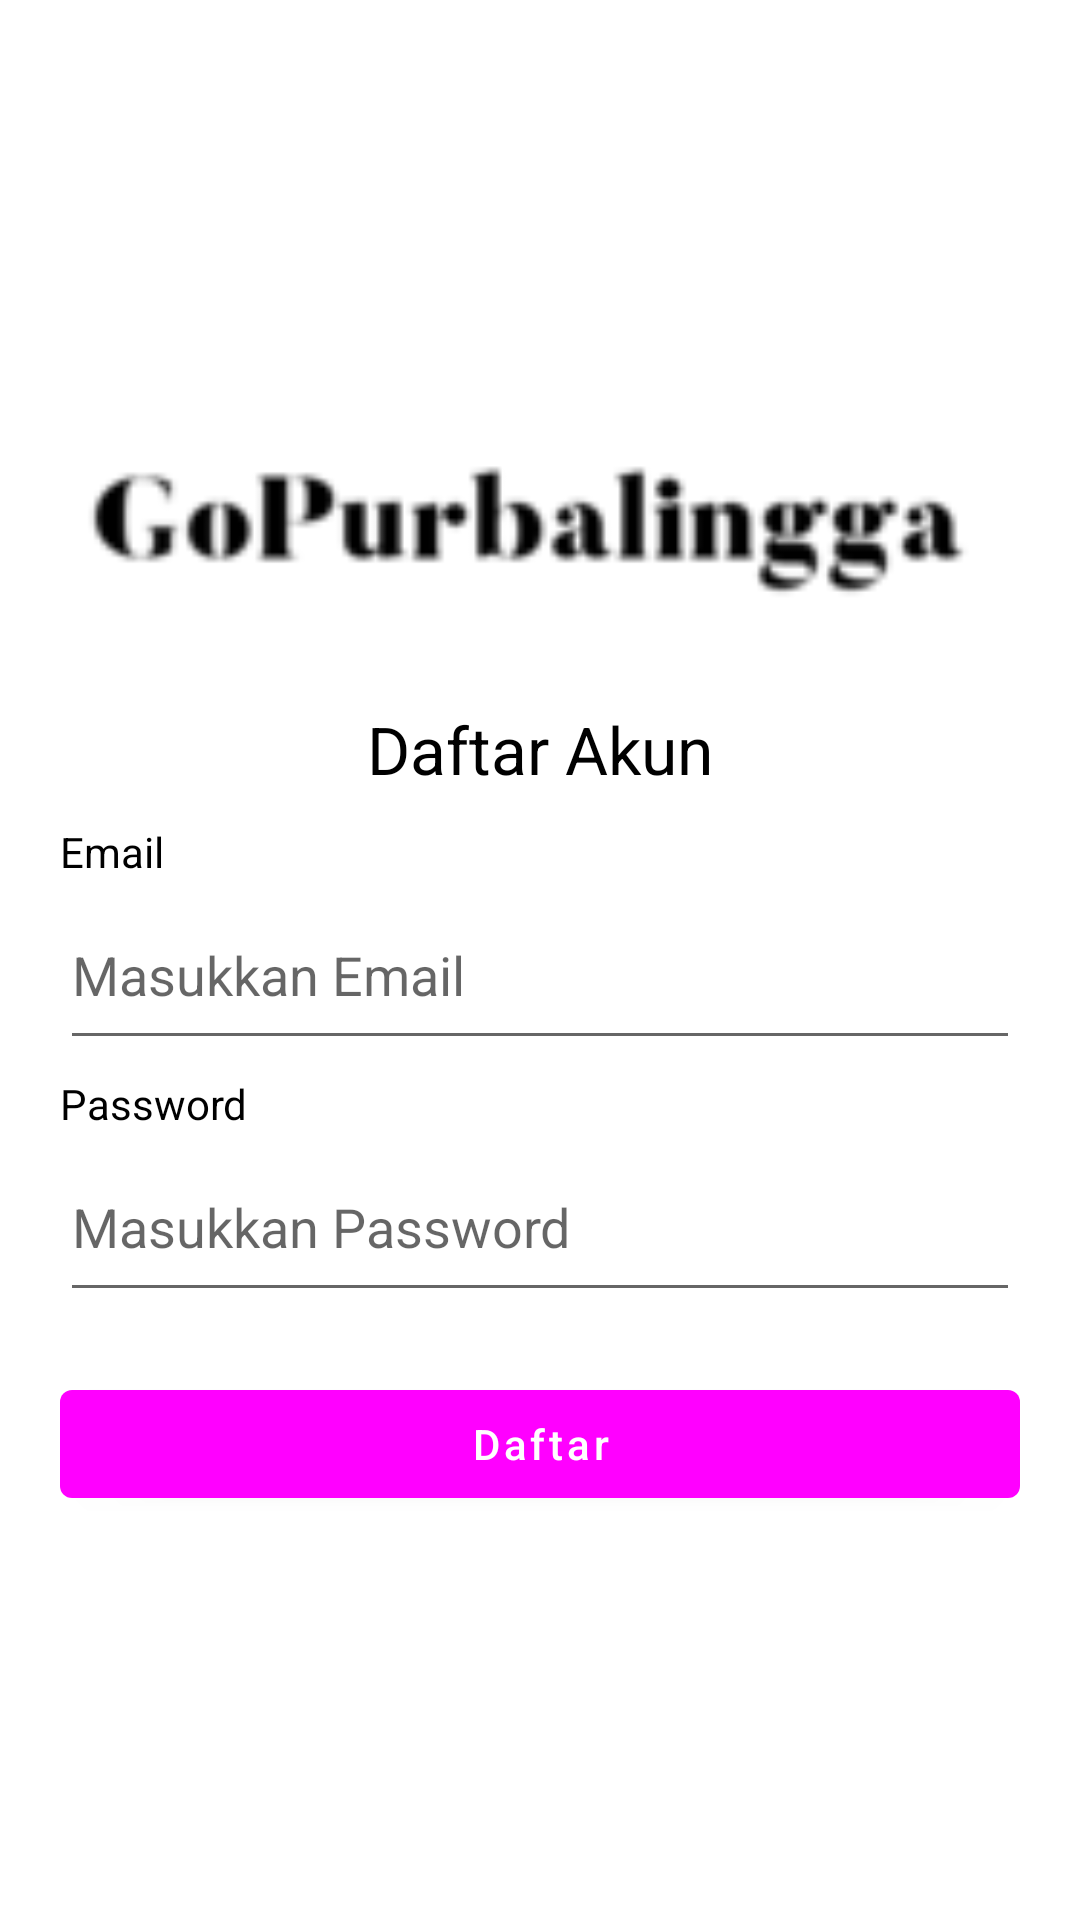

Write the Android layout XML for this screen, with the resource values it uses.
<!-- AndroidManifest.xml: activity theme Theme.WisataApp.NoActionBar -->
<!-- res/layout/activity_register.xml -->
<?xml version="1.0" encoding="utf-8"?>
<androidx.constraintlayout.widget.ConstraintLayout xmlns:android="http://schemas.android.com/apk/res/android"
    xmlns:app="http://schemas.android.com/apk/res-auto"
    xmlns:tools="http://schemas.android.com/tools"
    android:layout_width="match_parent"
    android:layout_height="match_parent"
    tools:context=".RegisterActivity">

    <LinearLayout
        android:layout_width="match_parent"
        android:layout_height="wrap_content"
        android:orientation="vertical"
        android:layout_marginHorizontal="20dp"
        app:layout_constraintBottom_toBottomOf="parent"
        app:layout_constraintTop_toTopOf="parent">

        <ImageView
            android:layout_width="match_parent"
            android:layout_height="100dp"
            android:src="@drawable/wisata" />

        <TextView
            android:layout_width="match_parent"
            android:layout_height="wrap_content"
            android:text="Daftar Akun"
            android:textAlignment="center"
            android:textSize="22sp"
            android:textColor="@color/black"/>

        <TextView
            android:layout_width="match_parent"
            android:layout_height="wrap_content"
            android:layout_marginTop="10dp"
            android:text="Email"
            android:textColor="@color/black"/>

        <EditText
            android:id="@+id/edtEmail"
            android:layout_width="match_parent"
            android:layout_height="60dp"
            android:inputType="textEmailAddress"
            android:hint="Masukkan Email"/>

        <TextView
            android:layout_width="match_parent"
            android:layout_height="wrap_content"
            android:layout_marginTop="5dp"
            android:text="Password"
            android:textColor="@color/black"/>

        <EditText
            android:id="@+id/edtPassword"
            android:layout_width="match_parent"
            android:layout_height="60dp"
            android:inputType="textPassword"
            android:hint="Masukkan Password"/>

        <Button
            android:id="@+id/btnRegister"
            android:layout_width="match_parent"
            android:layout_height="wrap_content"
            android:text="Daftar"
            android:layout_marginTop="20dp"
            android:textAllCaps="false"/>

    </LinearLayout>
</androidx.constraintlayout.widget.ConstraintLayout>
<!-- resources referenced by this layout -->
<resources>
  <!-- drawable wisata: png bitmap (drawable, 2239 bytes) -->
  <style name="Theme.WisataApp.NoActionBar" parent="Theme.MaterialComponents.DayNight.NoActionBar">
          
          <item name="colorPrimary">@color/puprle</item>
          <item name="colorPrimaryVariant">@color/purple_dark</item>
          <item name="colorOnPrimary">@color/white</item>
          
          <item name="colorSecondary">@color/grey</item>
          <item name="colorSecondaryVariant">@color/grey_dark</item>
          <item name="colorOnSecondary">@color/black</item>
          
          <item name="android:statusBarColor" tools:targetApi="l">?attr/colorPrimaryVariant</item>
          
      </style>
  <!-- not gathered from this repository: default colours our renderer supplied (Android Studio template values) -->
  <color name="black">#FF000000</color>
  <color name="white">#FFFFFFFF</color>
</resources>
